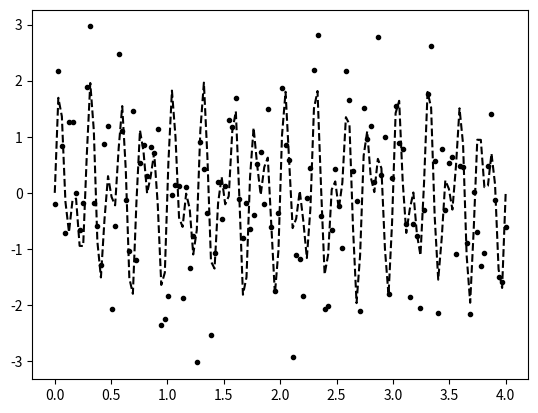
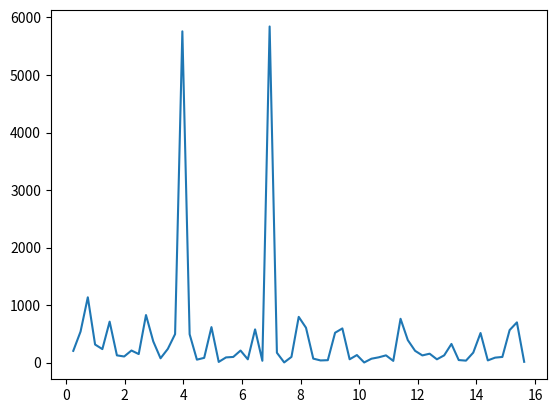

The matplotlib source for these figures, in order:
import matplotlib.pyplot as plt
import numpy as np
from numpy import fft


def signal(t, freq_1=4.0, freq_2=7.0):
    return np.sin(freq_1*2*np.pi*t)+np.sin(freq_2*2*np.pi*t)


t = np.linspace(0, 2, 100000)
y = signal(t)
y1 = signal(t, 0, 3.9)

fig, ax = plt.subplots()

#ax.plot(t, y)
print(f"y1{y1}")
print(t)
print(y)

state = np.random.RandomState(12345)
sample_size = 2**7
sample_t = np.linspace(0, 4, sample_size)
sample_y = signal(sample_t)+state.standard_normal(sample_size)
sample_d = 4./(sample_size - 1)
true_signal = signal(sample_t)
print(f"state={state}, sample_size={sample_size}, sample_t={sample_t}, sample_y={sample_y}")

ax.plot(sample_t, sample_y, "k.", label="Noisy signal")
ax.plot(sample_t, signal(sample_t), "k--", label="True signal")

spectrum = fft.fft(sample_y)
print("SPECTRUM", spectrum)
freq = fft.fftfreq(sample_size, sample_d)
pos_freq_i = np.arange(1, sample_size//2, dtype=int)


psd = np.abs(spectrum[pos_freq_i])**2+np.abs(spectrum[-pos_freq_i])**2

fig2, ax2 = plt.subplots()
ax2.plot(freq[pos_freq_i], psd)
plt.show()
